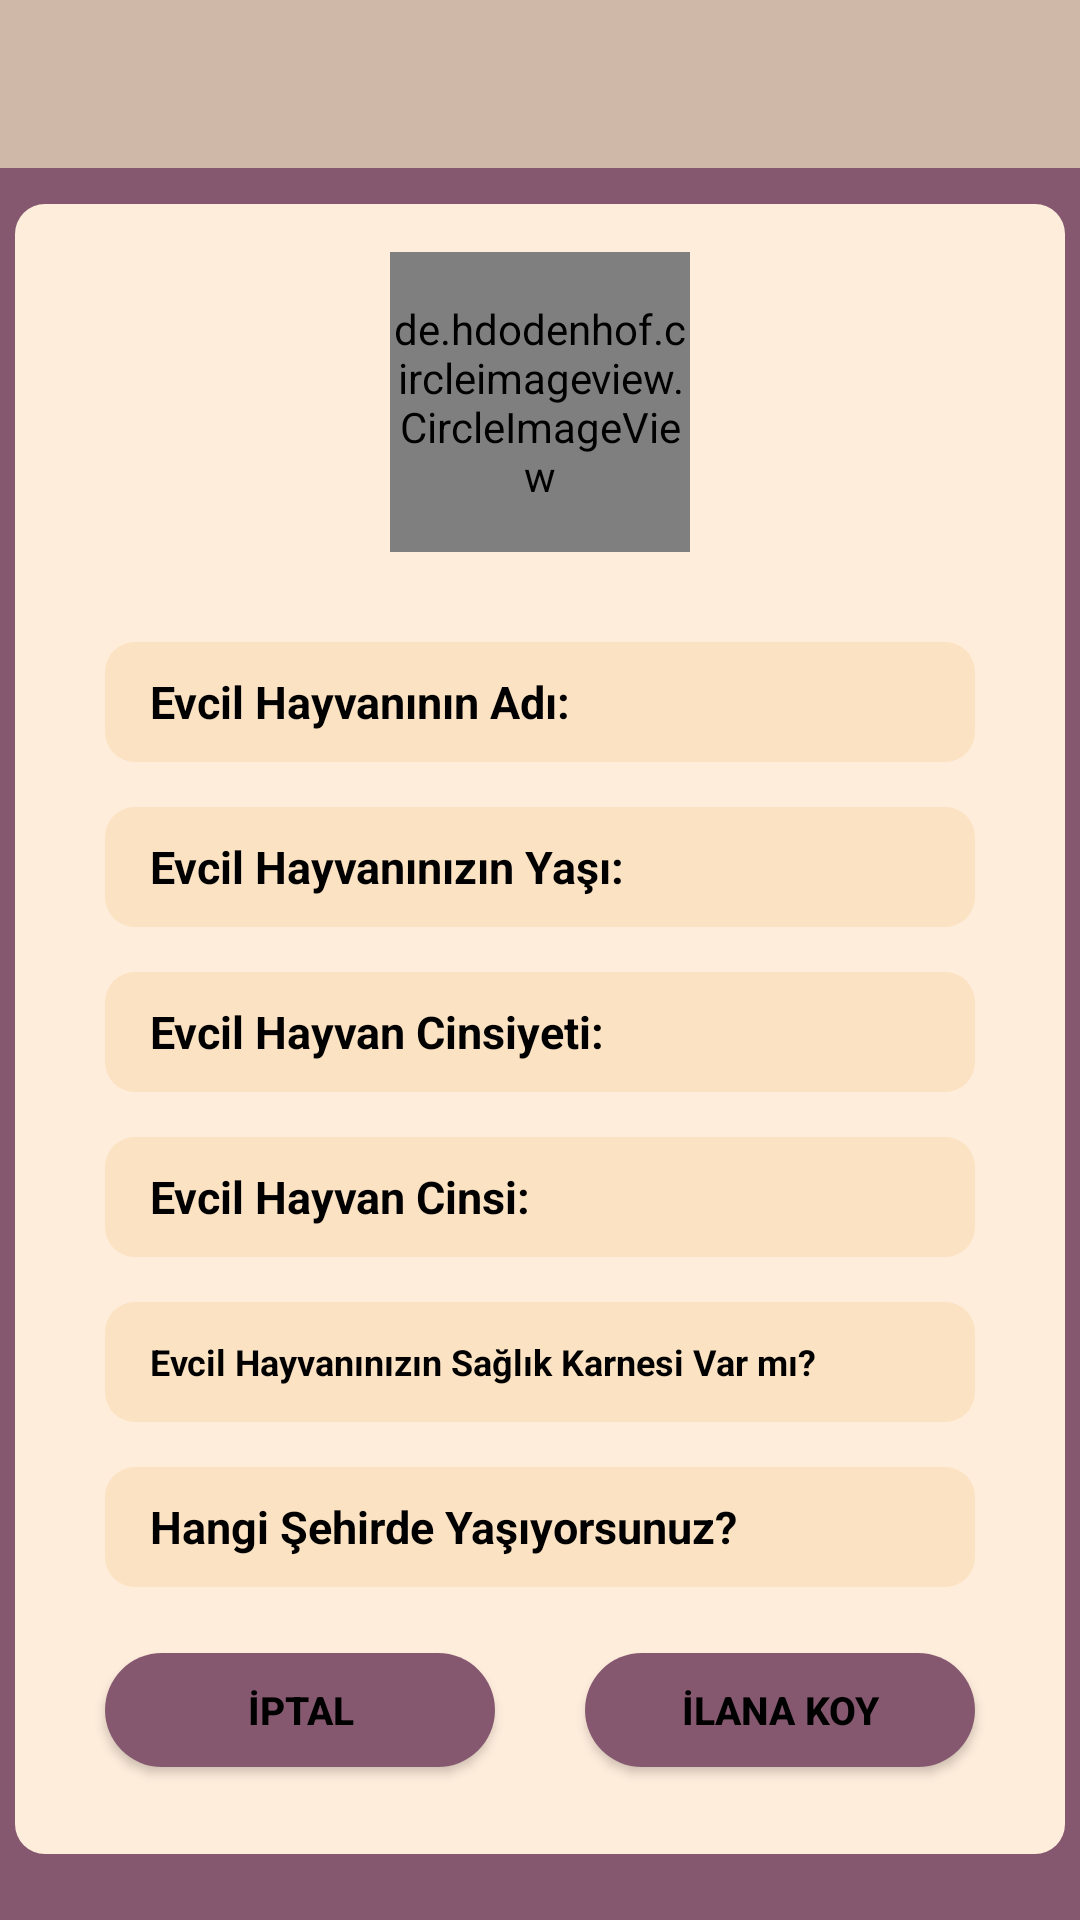

Produce the Android XML layout that renders to this screen, including the resource entries it uses.
<!-- AndroidManifest.xml: application theme Theme.PetsDeneme2 -->
<!-- res/layout/fragment_adopt_ilan_verme.xml -->
<?xml version="1.0" encoding="utf-8"?>
<androidx.constraintlayout.widget.ConstraintLayout xmlns:android="http://schemas.android.com/apk/res/android"
    xmlns:app="http://schemas.android.com/apk/res-auto"
    xmlns:tools="http://schemas.android.com/tools"
    android:layout_width="match_parent"
    android:layout_height="match_parent"
    android:background="#85586F"
    tools:context=".ui.fragment.AdoptIlanVermeFragment">


    <androidx.constraintlayout.widget.ConstraintLayout
        android:layout_width="350dp"
        android:layout_height="550dp"
        android:layout_marginTop="20dp"
        android:layout_marginBottom="30dp"
        android:background="@drawable/background2"
        app:layout_constraintBottom_toBottomOf="parent"
        app:layout_constraintEnd_toEndOf="parent"
        app:layout_constraintHorizontal_bias="0.5"
        app:layout_constraintStart_toStartOf="parent"
        app:layout_constraintTop_toBottomOf="@+id/toolbarAdoptIlanVerme">

        <EditText
            android:id="@+id/editTextAdoptHayvanAd"
            android:layout_width="290dp"
            android:layout_height="40dp"
            android:layout_marginTop="30dp"
            android:background="@drawable/background3"
            android:ems="10"
            android:hint="Evcil Hayvanının Adı:"
            android:inputType="textPersonName"
            android:paddingStart="15dp"
            android:paddingTop="5dp"
            android:paddingBottom="5dp"
            android:textColorHint="@color/black"
            android:textSize="15sp"
            android:textStyle="bold"
            app:layout_constraintEnd_toEndOf="parent"
            app:layout_constraintHorizontal_bias="0.5"
            app:layout_constraintStart_toStartOf="parent"
            app:layout_constraintTop_toBottomOf="@+id/imageViewAdoptIlanResim" />

        <EditText
            android:id="@+id/editTextAdoptHayvanYas"
            android:layout_width="290dp"
            android:layout_height="40dp"
            android:layout_marginTop="15dp"
            android:background="@drawable/background3"
            android:ems="10"
            android:hint="Evcil Hayvanınızın Yaşı:"
            android:inputType="textPersonName"
            android:paddingStart="15dp"
            android:paddingTop="5dp"
            android:paddingBottom="5dp"
            android:textColorHint="@color/black"
            android:textSize="15sp"
            android:textStyle="bold"
            app:layout_constraintEnd_toEndOf="parent"
            app:layout_constraintHorizontal_bias="0.5"
            app:layout_constraintStart_toStartOf="parent"
            app:layout_constraintTop_toBottomOf="@+id/editTextAdoptHayvanAd" />

        <EditText
            android:id="@+id/editTextAdoptHayvanCinsiyet"
            android:layout_width="290dp"
            android:layout_height="40dp"
            android:layout_marginTop="15dp"
            android:background="@drawable/background3"
            android:ems="10"
            android:hint="Evcil Hayvan Cinsiyeti:"
            android:inputType="textPersonName"
            android:paddingStart="15dp"
            android:paddingTop="5dp"
            android:paddingBottom="5dp"
            android:textColorHint="@color/black"
            android:textSize="15sp"
            android:textStyle="bold"
            app:layout_constraintEnd_toEndOf="parent"
            app:layout_constraintHorizontal_bias="0.5"
            app:layout_constraintStart_toStartOf="parent"
            app:layout_constraintTop_toBottomOf="@+id/editTextAdoptHayvanYas" />

        <EditText
            android:id="@+id/editTextAdoptSaglikKarne"
            android:layout_width="290dp"
            android:layout_height="40dp"
            android:layout_marginTop="15dp"
            android:background="@drawable/background3"
            android:ems="10"
            android:hint="Evcil Hayvanınızın Sağlık Karnesi Var mı?"
            android:inputType="textPersonName"
            android:paddingStart="15dp"
            android:paddingTop="5dp"
            android:paddingBottom="5dp"
            android:textColorHint="@color/black"
            android:textSize="12sp"
            android:textStyle="bold"
            app:layout_constraintEnd_toEndOf="parent"
            app:layout_constraintHorizontal_bias="0.5"
            app:layout_constraintStart_toStartOf="parent"
            app:layout_constraintTop_toBottomOf="@+id/editTextAdoptHayvanCins" />

        <EditText
            android:id="@+id/editTextAdoptHayvanCins"
            android:layout_width="290dp"
            android:layout_height="40dp"
            android:layout_marginTop="15dp"
            android:background="@drawable/background3"
            android:ems="10"
            android:hint="Evcil Hayvan Cinsi:"
            android:inputType="textPersonName"
            android:paddingStart="15dp"
            android:paddingTop="5dp"
            android:paddingBottom="5dp"
            android:textColorHint="@color/black"
            android:textSize="15sp"
            android:textStyle="bold"
            app:layout_constraintEnd_toEndOf="parent"
            app:layout_constraintHorizontal_bias="0.5"
            app:layout_constraintStart_toStartOf="parent"
            app:layout_constraintTop_toBottomOf="@+id/editTextAdoptHayvanCinsiyet" />

        <EditText
            android:id="@+id/editTextAdoptSehir"
            android:layout_width="290dp"
            android:layout_height="40dp"
            android:layout_marginTop="15dp"
            android:background="@drawable/background3"
            android:ems="10"
            android:hint="Hangi Şehirde Yaşıyorsunuz?"
            android:inputType="textPersonName"
            android:paddingStart="15dp"
            android:paddingTop="5dp"
            android:paddingBottom="5dp"
            android:textColorHint="@color/black"
            android:textSize="15sp"
            android:textStyle="bold"
            app:layout_constraintEnd_toEndOf="parent"
            app:layout_constraintHorizontal_bias="0.5"
            app:layout_constraintStart_toStartOf="parent"
            app:layout_constraintTop_toBottomOf="@+id/editTextAdoptSaglikKarne" />

        <de.hdodenhof.circleimageview.CircleImageView
            android:id="@+id/imageViewAdoptIlanResim"
            android:layout_width="100dp"
            android:layout_height="100dp"
            android:layout_marginTop="16dp"
            android:src="@drawable/ic_adopt2"
            app:layout_constraintEnd_toEndOf="parent"
            app:layout_constraintHorizontal_bias="0.5"
            app:layout_constraintStart_toStartOf="parent"
            app:layout_constraintTop_toTopOf="parent" />

        <Button
            android:id="@+id/buttonAdoptIlanaKoy"
            android:layout_width="130dp"
            android:layout_height="38dp"
            android:layout_marginTop="22dp"
            android:background="@drawable/button_background1"
            android:text="İlana Koy"
            android:textColor="@color/black"
            android:textSize="13sp"
            android:textStyle="bold"
            app:layout_constraintEnd_toEndOf="parent"
            app:layout_constraintHorizontal_bias="0.5"
            app:layout_constraintStart_toEndOf="@+id/buttonIptal"
            app:layout_constraintTop_toBottomOf="@+id/editTextAdoptSehir" />

        <Button
            android:id="@+id/buttonIptal"
            android:layout_width="130dp"
            android:layout_height="38dp"
            android:layout_marginTop="22dp"
            android:background="@drawable/button_background1"
            android:text="İptal"
            android:textColor="@color/black"
            android:textSize="13sp"
            android:textStyle="bold"
            app:layout_constraintEnd_toStartOf="@+id/buttonAdoptIlanaKoy"
            app:layout_constraintHorizontal_bias="0.5"
            app:layout_constraintStart_toStartOf="parent"
            app:layout_constraintTop_toBottomOf="@+id/editTextAdoptSehir" />
    </androidx.constraintlayout.widget.ConstraintLayout>

    <androidx.appcompat.widget.Toolbar
        android:id="@+id/toolbarAdoptIlanVerme"
        android:layout_width="0dp"
        android:layout_height="wrap_content"
        android:background="@color/backgorundToolbar"
        android:minHeight="?attr/actionBarSize"
        android:theme="?attr/actionBarTheme"
        app:layout_constraintEnd_toEndOf="parent"
        app:layout_constraintStart_toStartOf="parent"
        app:layout_constraintTop_toTopOf="parent" />

    <TextView
        android:id="@+id/textView9"
        android:layout_width="wrap_content"
        android:layout_height="wrap_content"
        android:layout_marginStart="5dp"
        android:layout_marginTop="20dp"
        android:layout_marginEnd="180dp"
        android:text="PETS"
        android:textColor="#000000"
        android:textSize="16sp"
        android:textStyle="bold"
        app:layout_constraintBottom_toBottomOf="@+id/toolbarAdoptIlanVerme"
        app:layout_constraintEnd_toEndOf="parent"
        app:layout_constraintStart_toEndOf="@+id/imageView5"
        app:layout_constraintTop_toTopOf="parent" />

    <ImageView
        android:id="@+id/imageView5"
        android:layout_width="38dp"
        android:layout_height="33dp"
        android:layout_marginEnd="40dp"
        android:src="@drawable/ic_logo"
        app:layout_constraintBottom_toBottomOf="@+id/toolbarAdoptIlanVerme"
        app:layout_constraintEnd_toEndOf="@+id/toolbarAdoptIlanVerme"
        app:layout_constraintStart_toStartOf="@+id/toolbarAdoptIlanVerme"
        app:layout_constraintTop_toTopOf="parent" />


</androidx.constraintlayout.widget.ConstraintLayout>
<!-- resources referenced by this layout -->
<resources>
  <color name="backgorundToolbar">#D0B8A8</color>
  <color name="black">#FF000000</color>
  <!-- drawable background2 (drawable) -->
  <?xml version="1.0" encoding="utf-8"?>
  <shape xmlns:android="http://schemas.android.com/apk/res/android"
      android:shape="rectangle">
  
      <solid android:color="#FFEDDC"></solid>
      <corners android:radius="10dp"></corners>
  
  
  </shape>
  <!-- drawable background3 (drawable) -->
  <?xml version="1.0" encoding="utf-8"?>
  <shape xmlns:android="http://schemas.android.com/apk/res/android"
      android:shape="rectangle">
  
      <solid android:color="#FBE2C2"></solid>
      <corners android:radius="10dp"></corners>
  
  
  
  </shape>
  <!-- drawable button_background1 (drawable) -->
  <?xml version="1.0" encoding="utf-8"?>
  <shape xmlns:android="http://schemas.android.com/apk/res/android"
      android:shape="rectangle">
  
      <corners android:radius="26dp"></corners>
      <solid android:color="#85586F"></solid>
  </shape>
  <style name="Theme.PetsDeneme2" parent="Theme.MaterialComponents.DayNight.DarkActionBar">
          
          <item name="colorPrimary">@color/purple_500</item>
          <item name="colorPrimaryVariant">@color/purple_700</item>
          <item name="colorOnPrimary">@color/white</item>
          
          <item name="colorSecondary">@color/teal_200</item>
          <item name="colorSecondaryVariant">@color/teal_700</item>
          <item name="colorOnSecondary">@color/black</item>
          
          <item name="android:statusBarColor" tools:targetApi="l">?attr/colorPrimaryVariant</item>
          
  
          <item name="windowNoTitle">true</item>
          <item name="windowActionBar">false</item>
  
          <item name="android:textColor">@color/black</item>
  
  
      </style>
  <color name="purple_500">#85586F</color>
  <color name="purple_700">#85586F</color>
  <color name="white">#FFFFFFFF</color>
  <color name="teal_200">#FF03DAC5</color>
  <color name="teal_700">#FF018786</color>
</resources>
